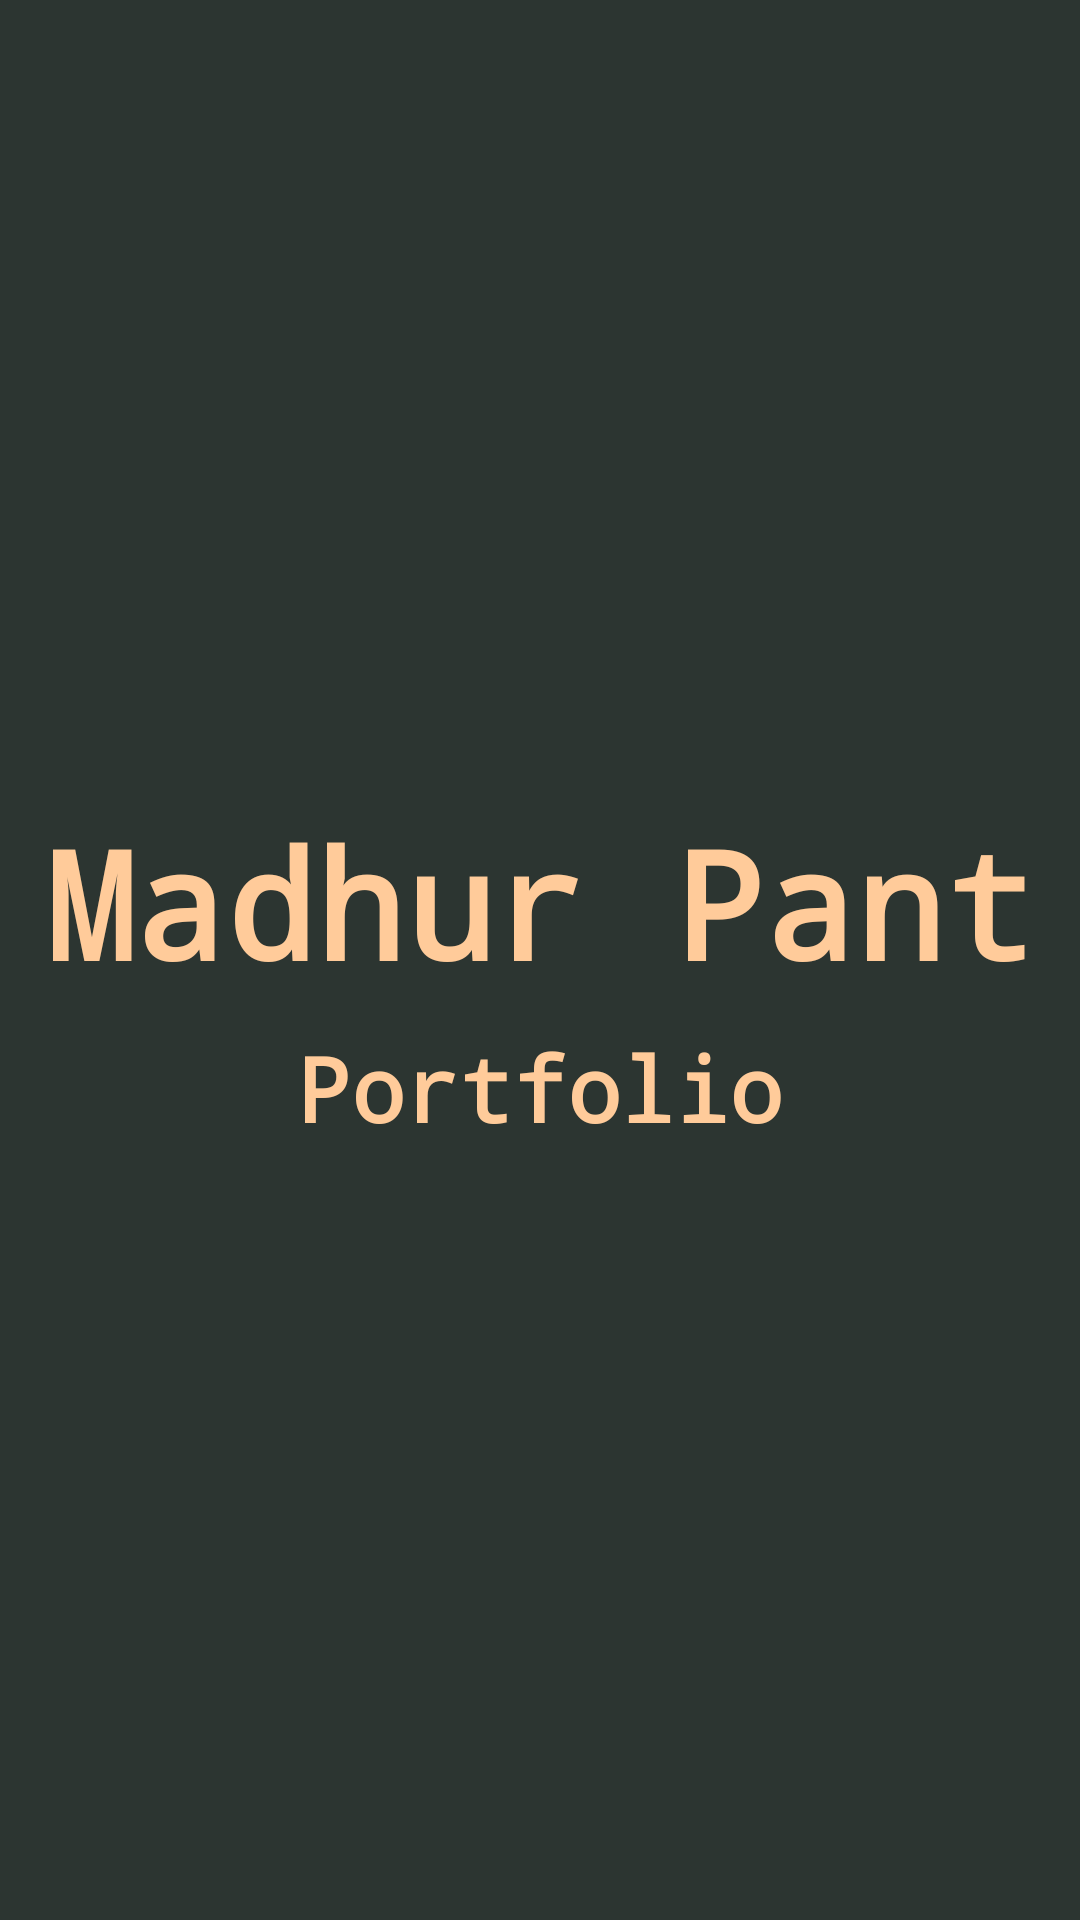

The Android layout XML behind this screen, and the referenced resources:
<!-- AndroidManifest.xml: application theme Theme.MyFinalApp -->
<!-- res/layout/activity_splash_screen.xml -->
<?xml version="1.0" encoding="utf-8"?>
<androidx.constraintlayout.widget.ConstraintLayout xmlns:android="http://schemas.android.com/apk/res/android"
    xmlns:app="http://schemas.android.com/apk/res-auto"
    xmlns:tools="http://schemas.android.com/tools"
    android:layout_width="match_parent"
    android:layout_height="match_parent"
    tools:context=".SplashScreen"
    android:background="@color/primary_black">

    <TextView
        android:id="@+id/splashText"
        android:layout_width="wrap_content"
        android:layout_height="wrap_content"
        android:fontFamily="monospace"
        android:text="@string/my_name"
        android:textColor="@color/primary_peach"
        android:textSize="50sp"
        android:textStyle="bold"
        app:layout_constraintBottom_toBottomOf="parent"
        app:layout_constraintEnd_toEndOf="parent"
        app:layout_constraintStart_toStartOf="parent"
        app:layout_constraintTop_toTopOf="parent"
        app:layout_constraintVertical_bias="0.466" />

    <TextView
        android:id="@+id/splashText2"
        android:layout_width="wrap_content"
        android:layout_height="wrap_content"
        android:fontFamily="monospace"
        android:text="@string/portfolio"
        android:textColor="@color/primary_peach"
        android:textSize="30sp"
        android:textStyle="bold"
        app:layout_constraintBottom_toBottomOf="parent"
        app:layout_constraintEnd_toEndOf="parent"
        app:layout_constraintStart_toStartOf="parent"
        app:layout_constraintTop_toBottomOf="@+id/splashText"
        app:layout_constraintVertical_bias="0.031" />


</androidx.constraintlayout.widget.ConstraintLayout>
<!-- resources referenced by this layout -->
<resources>
  <color name="primary_black">#2C3531</color>
  <color name="primary_peach">#FFCB9A</color>
  <string name="my_name">Madhur Pant</string>
  <string name="portfolio">Portfolio</string>
  <style name="Theme.MyFinalApp" parent="Theme.MaterialComponents.DayNight.DarkActionBar">
          
          <item name="colorPrimary">@color/primary_green</item>
          <item name="colorPrimaryVariant">@color/teal_200</item>
          <item name="colorOnPrimary">@color/primary_black</item>
          
          <item name="colorSecondary">@color/primary_peach</item>
          <item name="colorSecondaryVariant">@color/primary_dark_peach</item>
          <item name="colorOnSecondary">@color/black</item>
          
          <item name="android:statusBarColor" tools:targetApi="l">?attr/colorPrimaryVariant</item>
          
      </style>
  <color name="primary_green">#116466</color>
  <color name="teal_200">#FF03DAC5</color>
  <color name="primary_dark_peach">#D9B08C</color>
  <color name="black">#FF000000</color>
</resources>
